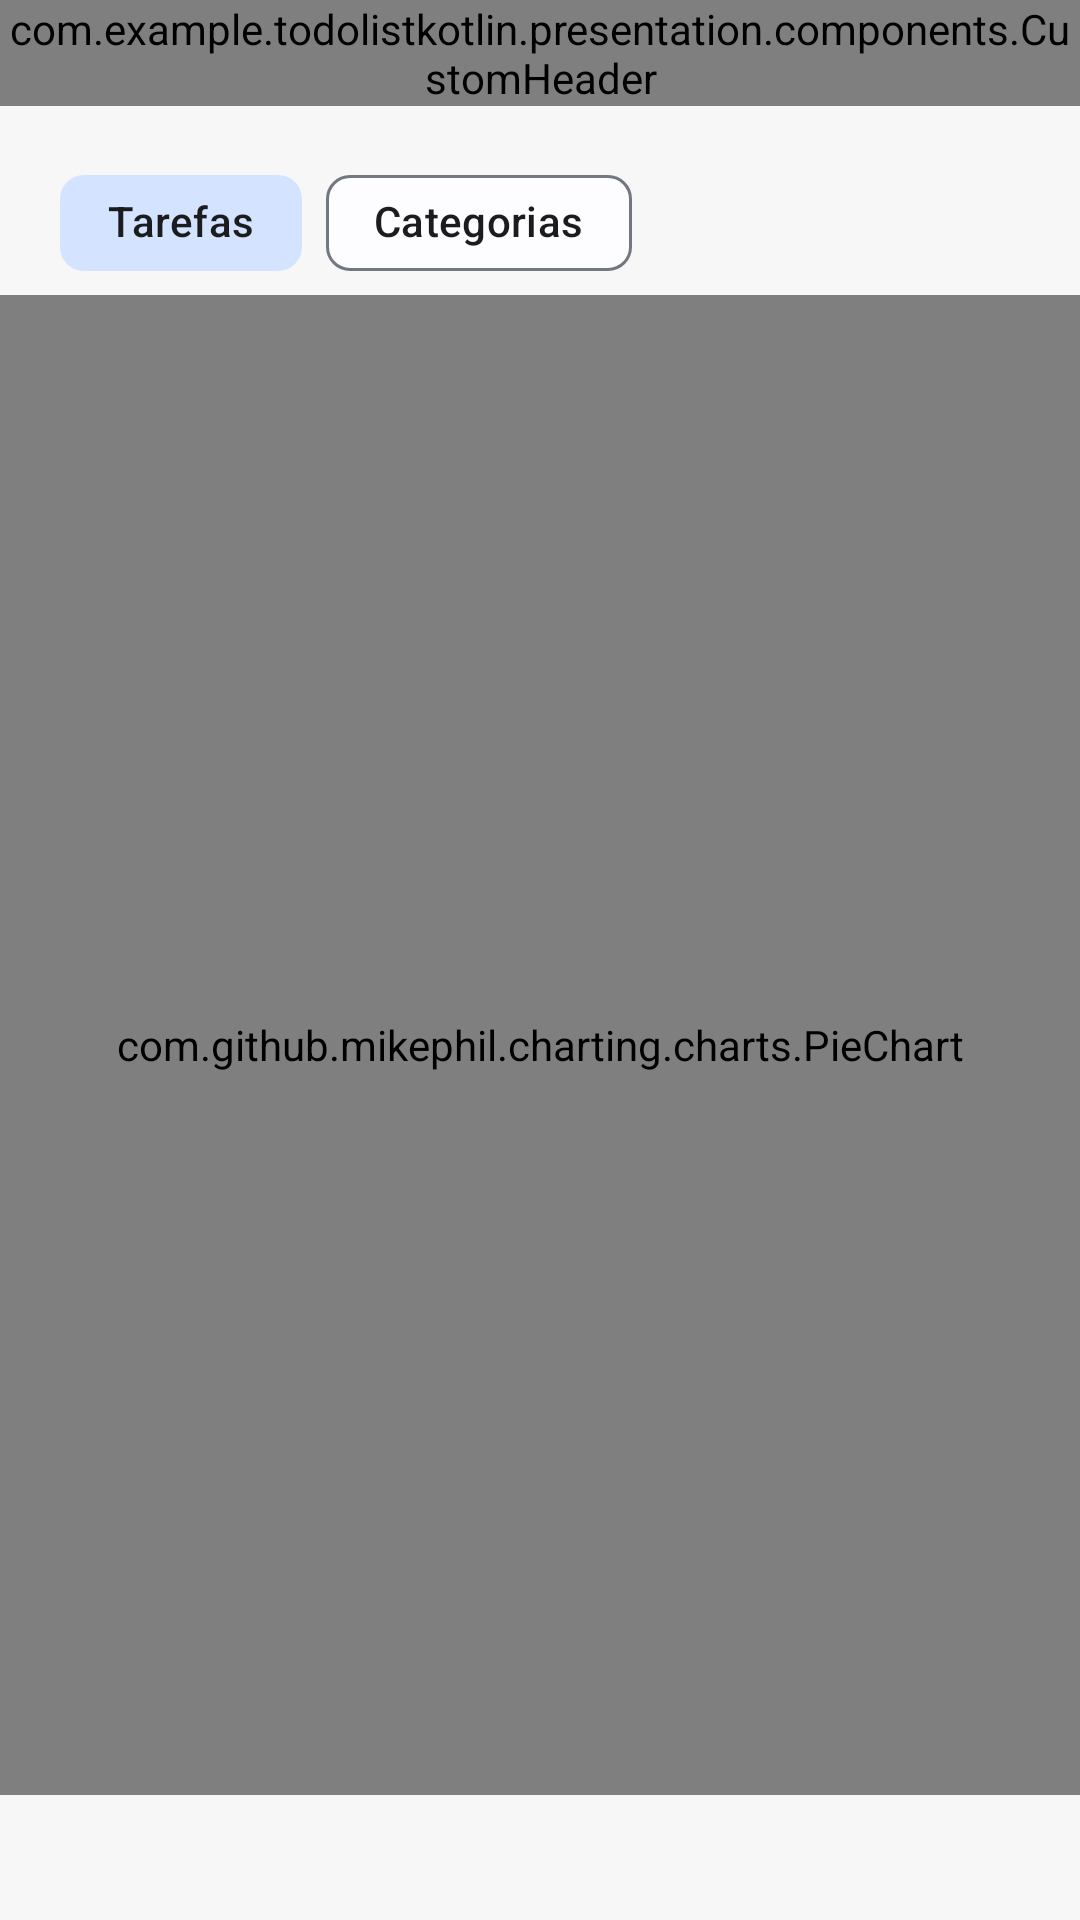

Produce the Android XML layout that renders to this screen, including the resource entries it uses.
<!-- AndroidManifest.xml: application theme Theme.ToDoListKotlin -->
<!-- res/layout/fragment_statistics.xml -->
<?xml version="1.0" encoding="utf-8"?>
<layout xmlns:android="http://schemas.android.com/apk/res/android"
    xmlns:app="http://schemas.android.com/apk/res-auto"
    xmlns:tools="http://schemas.android.com/tools">

    <data>
        <variable
            name="categoryViewModelXml"
            type="com.example.todolistkotlin.presentation.viewmodel.CategoryViewModel" />
    </data>

    <ScrollView
        android:layout_width="match_parent"
        android:layout_height="match_parent">

        <androidx.constraintlayout.widget.ConstraintLayout
            android:layout_width="match_parent"
            android:layout_height="wrap_content"
            android:paddingBottom="@dimen/layout_margin"
            tools:context=".presentation.fragment.StatisticsFragment">

            <com.example.todolistkotlin.presentation.components.CustomHeader
                android:id="@+id/header"
                android:layout_width="match_parent"
                android:layout_height="wrap_content"
                app:headerTitle="@string/statistics"
                app:layout_constraintStart_toStartOf="parent"
                app:layout_constraintTop_toTopOf="parent"
                app:leftIcon="@drawable/ic_back_arrow" />

            <com.google.android.material.chip.ChipGroup
                android:id="@+id/chip_group"
                android:layout_width="wrap_content"
                android:layout_height="wrap_content"
                android:layout_marginHorizontal="@dimen/layout_margin"
                android:layout_marginTop="@dimen/spacing_15"
                app:layout_constraintStart_toStartOf="parent"
                app:layout_constraintTop_toBottomOf="@id/header"
                app:selectionRequired="true"
                app:singleSelection="true">

                <com.google.android.material.chip.Chip
                    android:id="@+id/chip_task"
                    android:layout_width="wrap_content"
                    android:checked="true"
                    android:checkable="true"
                    android:layout_height="wrap_content"
                    android:text="@string/tasks" />

                <com.google.android.material.chip.Chip
                    android:id="@+id/chip_category"
                    android:layout_width="wrap_content"
                    android:checkable="@{categoryViewModelXml.categoryViewState.fetchCompleted}"
                    android:layout_height="wrap_content"
                    android:text="@string/categories" />
            </com.google.android.material.chip.ChipGroup>

            <com.github.mikephil.charting.charts.PieChart
                android:id="@+id/pie_chart"
                android:layout_width="match_parent"
                android:layout_height="500dp"
                app:layout_constraintStart_toStartOf="parent"
                app:layout_constraintTop_toBottomOf="@id/chip_group" />

        </androidx.constraintlayout.widget.ConstraintLayout>
    </ScrollView>
</layout>
<!-- resources referenced by this layout -->
<resources>
  <dimen name="layout_margin">20dp</dimen>
  <dimen name="spacing_15">15dp</dimen>
  <!-- drawable ic_back_arrow (drawable-v24) -->
  <vector xmlns:android="http://schemas.android.com/apk/res/android"
      android:width="48dp"
      android:height="48dp"
      android:viewportWidth="48"
      android:viewportHeight="48"
      android:tint="?attr/colorPrimary">
    <path
        android:fillColor="@android:color/white"
        android:pathData="M18.6,42.6 L1.05,25.05Q0.8,24.8 0.7,24.55Q0.6,24.3 0.6,24Q0.6,23.7 0.7,23.45Q0.8,23.2 1.05,22.95L18.6,5.4Q19.15,4.85 20,4.85Q20.85,4.85 21.4,5.4Q22,6 22,6.825Q22,7.65 21.4,8.25L5.65,24L21.4,39.75Q22,40.35 21.975,41.175Q21.95,42 21.4,42.55Q20.8,43.15 19.975,43.15Q19.15,43.15 18.6,42.6Z"/>
  </vector>
  <string name="categories">Categorias</string>
  <string name="statistics">Estatísticas</string>
  <string name="tasks">Tarefas</string>
  <color name="md_theme_light_primary">#246BFD</color>
  <color name="md_theme_light_onPrimary">#FFFFFF</color>
  <color name="md_theme_light_primaryContainer">#D1E4FF</color>
  <color name="md_theme_light_onPrimaryContainer">#001D36</color>
  <color name="md_theme_light_secondary">#044B8C</color>
  <color name="md_theme_light_onSecondary">#FFFFFF</color>
  <color name="md_theme_light_secondaryContainer">#D4E3FF</color>
  <color name="md_theme_light_onSecondaryContainer">#001C3A</color>
  <color name="md_theme_light_tertiary">#006876</color>
  <color name="md_theme_light_onTertiary">#FFFFFF</color>
  <color name="md_theme_light_tertiaryContainer">#FFFFFF</color>
  <color name="md_theme_light_onTertiaryContainer">#001F25</color>
  <color name="md_theme_light_error">#BA1A1A</color>
  <color name="md_theme_light_errorContainer">#FFDAD6</color>
  <color name="md_theme_light_onError">#FFFFFF</color>
  <color name="md_theme_light_onErrorContainer">#410002</color>
  <color name="md_theme_light_background">#F7F7F7</color>
  <color name="md_theme_light_onBackground">#1A1C1E</color>
  <color name="md_theme_light_surface">#FDFCFF</color>
  <color name="md_theme_light_onSurface">#1A1C1E</color>
  <color name="md_theme_light_surfaceVariant">#DFE2EB</color>
  <color name="md_theme_light_onSurfaceVariant">#43474E</color>
  <color name="md_theme_light_outline">#73777F</color>
  <color name="md_theme_light_inverseOnSurface">#F1F0F4</color>
  <color name="md_theme_light_inverseSurface">#2F3033</color>
  <color name="md_theme_light_inversePrimary">#9ECAFF</color>
  <color name="md_theme_light_color_control_normal">#FFFFFF</color>
  <color name="md_theme_light_color_hint">#991A1C1E</color>
</resources>
